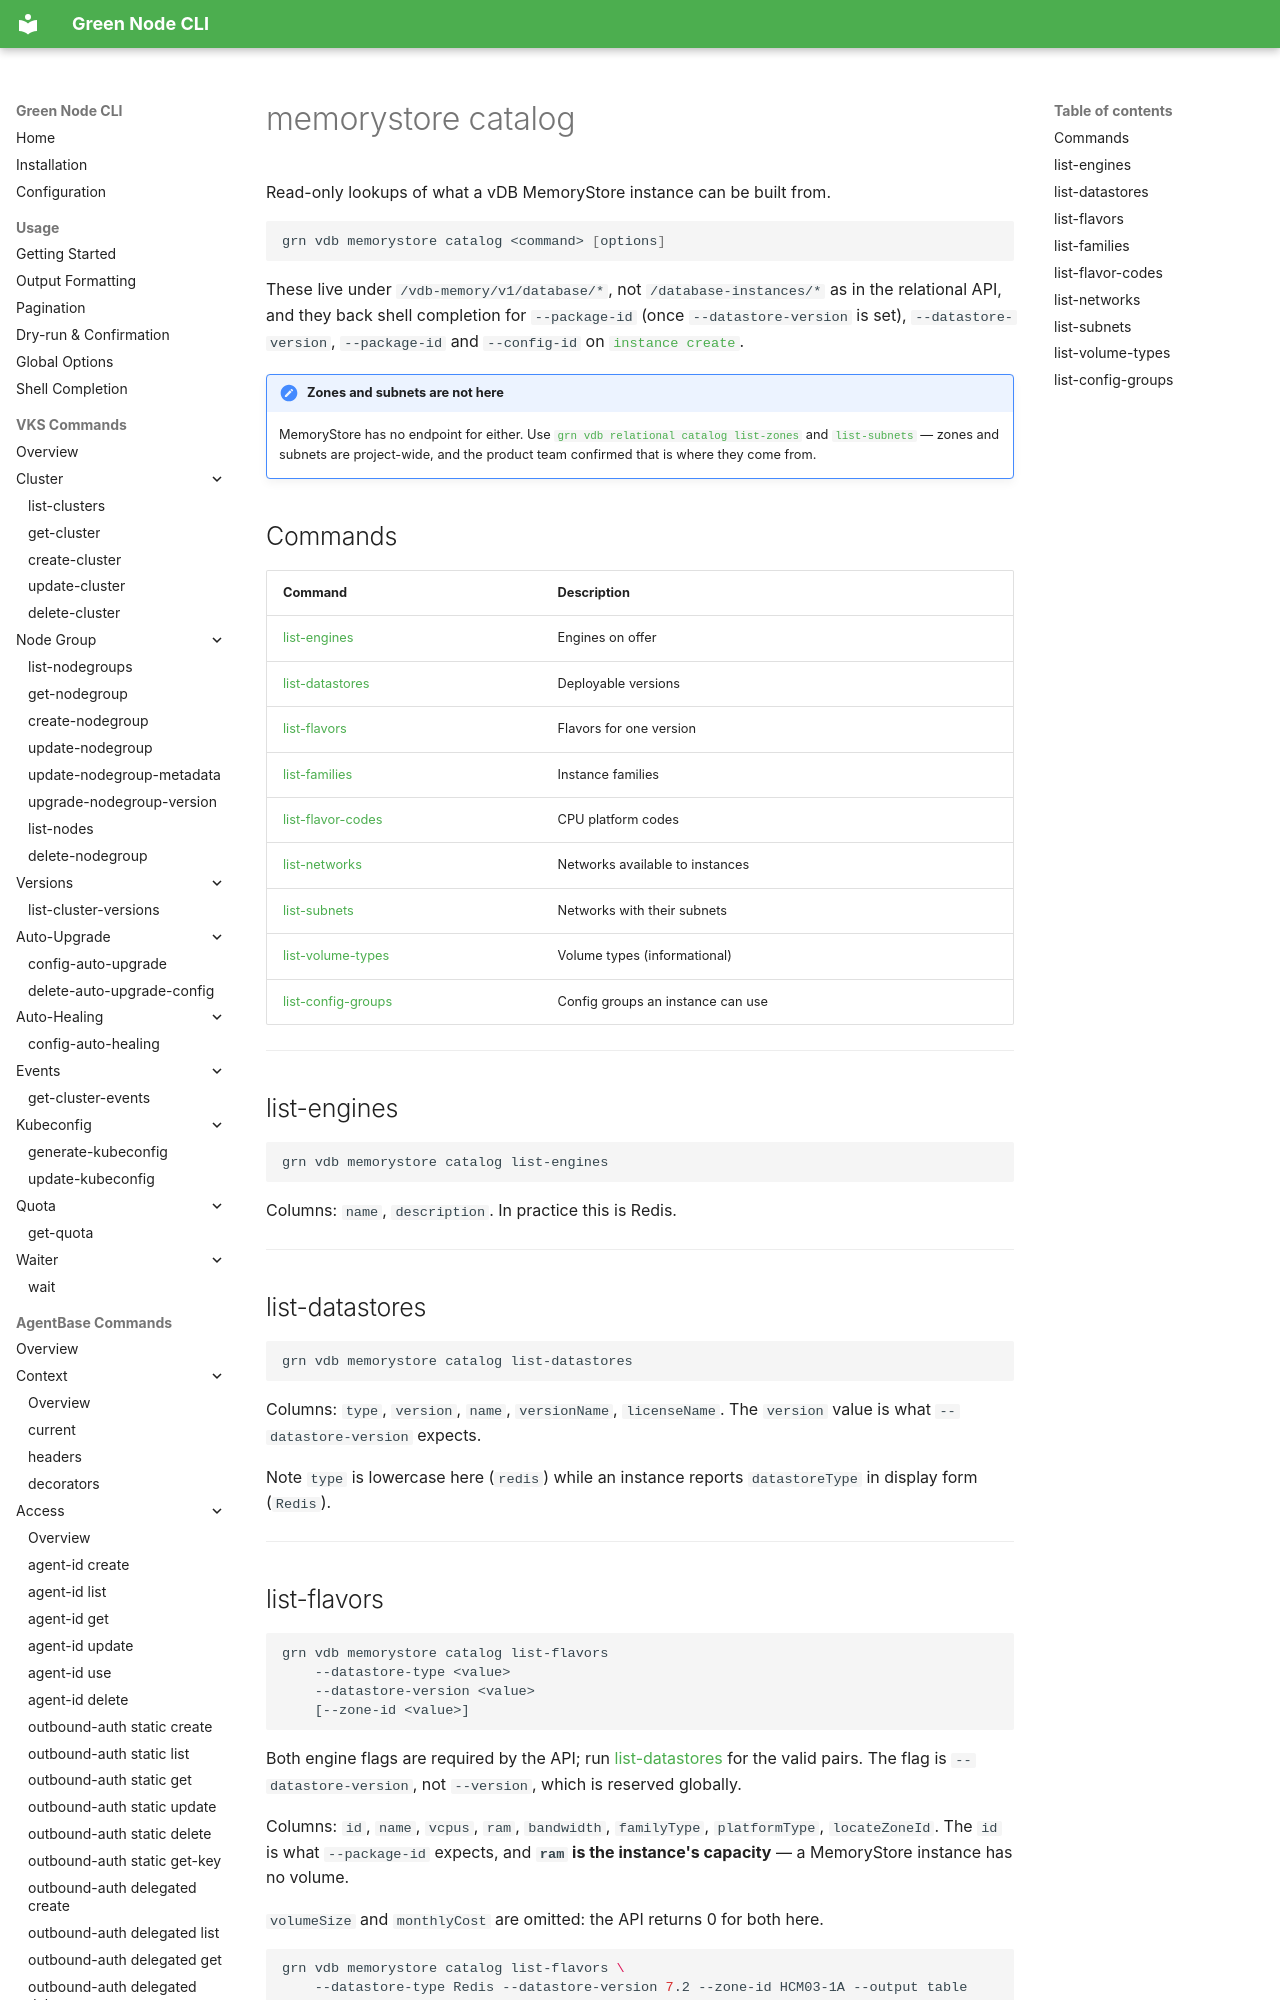

repository: GreenNodeHub/greennode-cli · page: commands/vdb/memorystore-catalog/index.html · generator: mkdocs

# memorystore catalog

Read-only lookups of what a vDB MemoryStore instance can be built from.

```bash
grn vdb memorystore catalog <command> [options]
```

These live under `/vdb-memory/v1/database/*`, not `/database-instances/*` as in the
relational API, and they back shell completion for `--package-id` (once
`--datastore-version` is set), `--datastore-version`,
`--package-id` and `--config-id` on
[`instance create`](memorystore-instance.md#create).

!!! note "Zones and subnets are not here"
    MemoryStore has no endpoint for either. Use
    [`grn vdb relational catalog list-zones`](relational-catalog.md#list-zones) and
    [`list-subnets`](relational-catalog.md#list-subnets) — zones and subnets are
    project-wide, and the product team confirmed that is where they come from.
